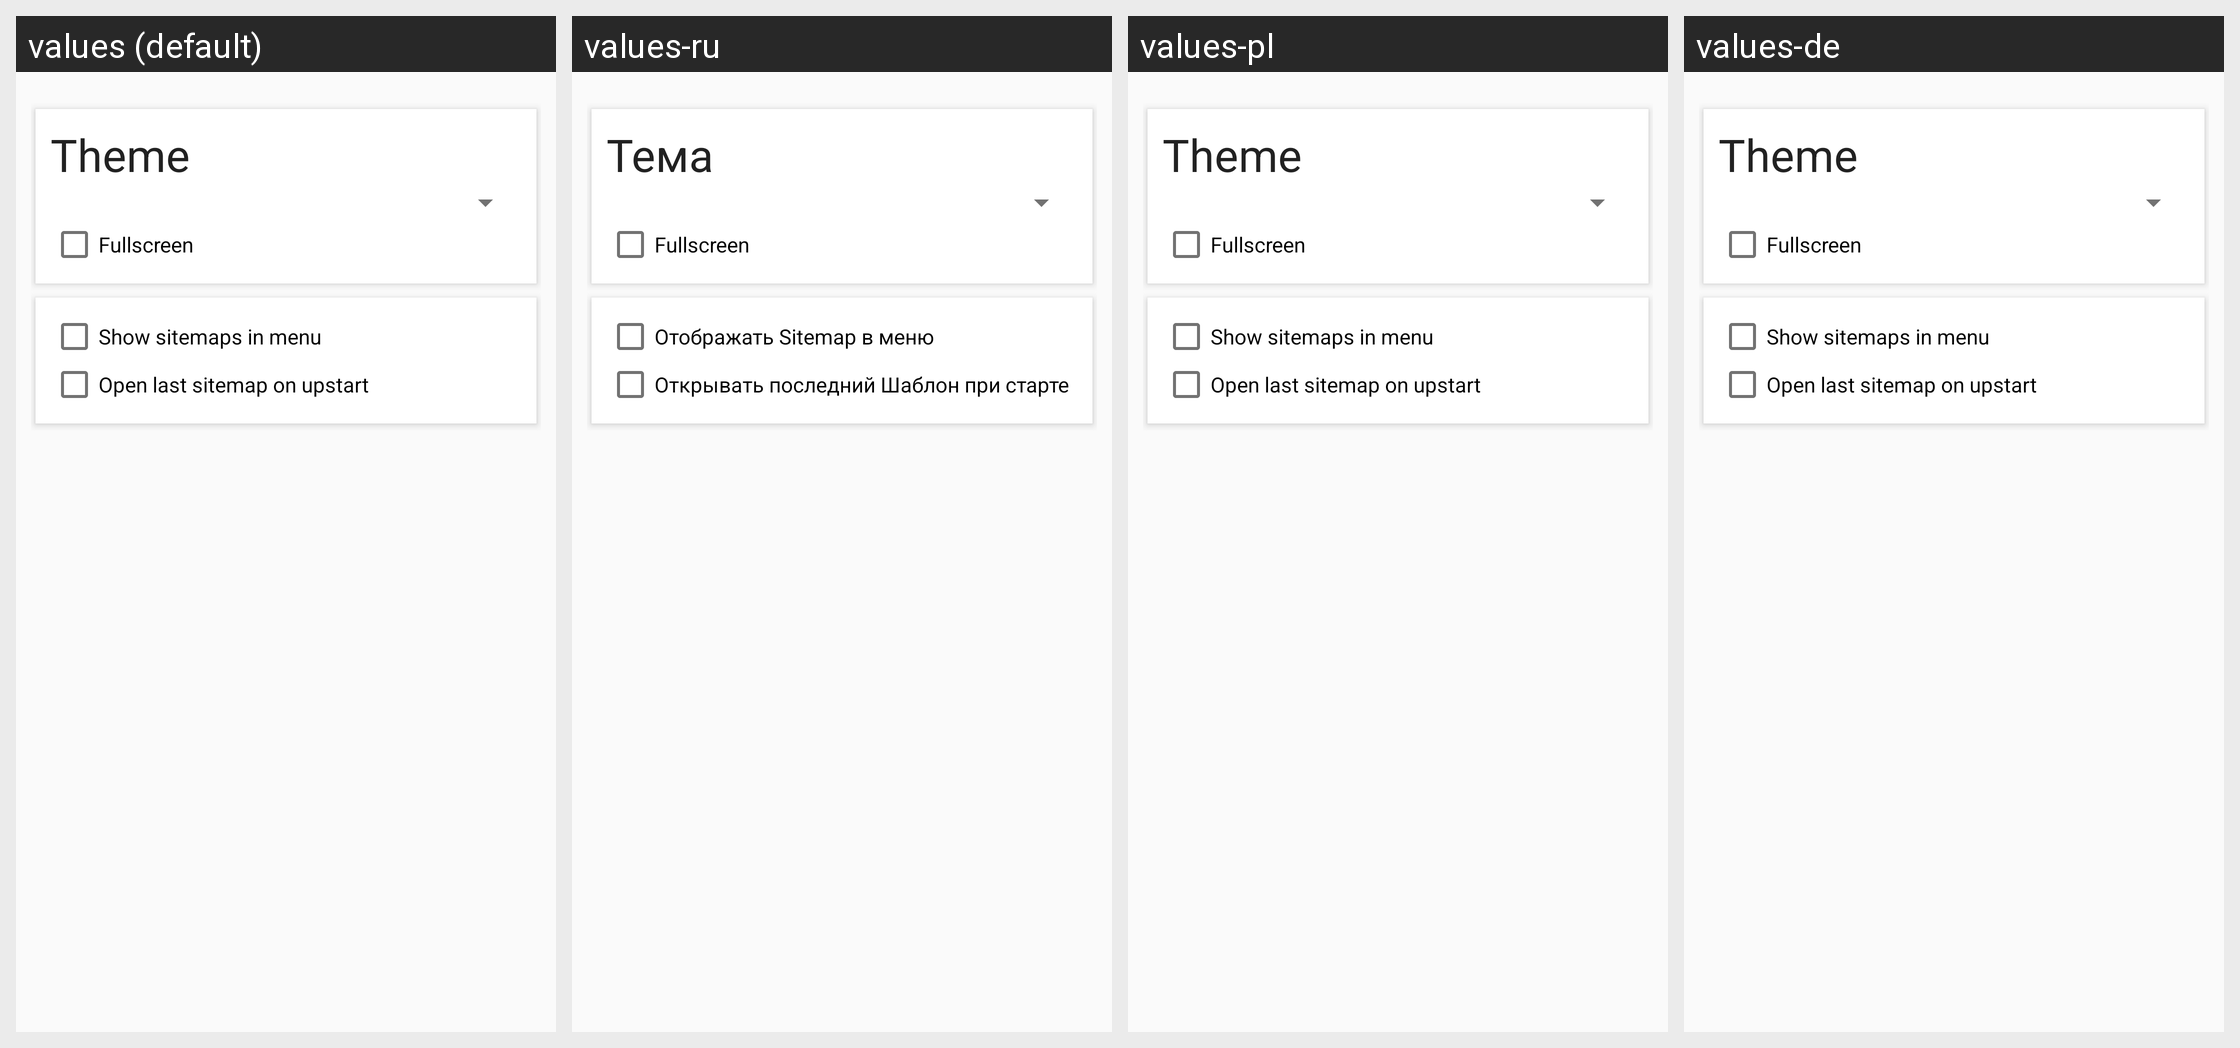

Strings drawn on this Android screen and how each of the app's shown locales translates them:
Android screen res/layout/fragment_settings_general.xml rendered under 4 locales, left to right: values (default), values-ru, values-pl, values-de. Device: Nexus 5 (rendered at 1080×1920; each locale shown at half size, 540×960, under a caption strip naming it); theme AppTheme.Base.
Other locales in the repository, not shown: values-es, values-fr, values-nl, values-tr.
Strings drawn on this screen, with the default value and each locale's value (text and hints the layout hard-codes, and strings that could not be matched under every locale, appear in the picture but are not listed):

theme
  values: Theme
  values-ru: Тема
  values-pl: Theme  [not translated; the default value is used]
  values-de: Theme  [not translated; the default value is used]

fullscreen
  values: Fullscreen
  values-ru: Fullscreen  [not translated; the default value is used]
  values-pl: Fullscreen  [not translated; the default value is used]
  values-de: Fullscreen  [not translated; the default value is used]

show_sitemaps_in_menu
  values: Show sitemaps in menu
  values-ru: Отображать Sitemap в меню
  values-pl: Show sitemaps in menu  [not translated; the default value is used]
  values-de: Show sitemaps in menu  [not translated; the default value is used]

open_last_sitemap_on_upstart
  values: Open last sitemap on upstart
  values-ru: Открывать последний Шаблон при старте
  values-pl: Open last sitemap on upstart  [not translated; the default value is used]
  values-de: Open last sitemap on upstart  [not translated; the default value is used]
